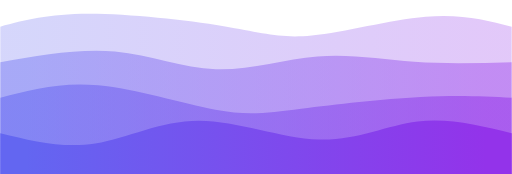
t = 0.00 s
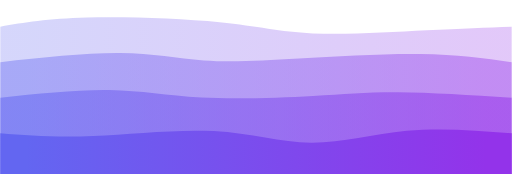
t = 0.75 s
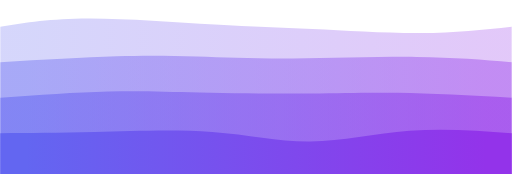
t = 1.25 s
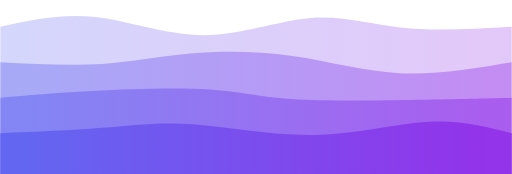
t = 2.00 s
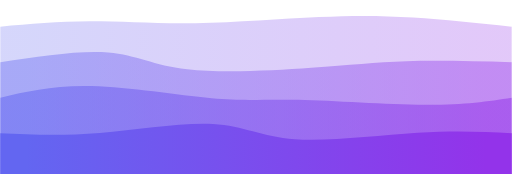
t = 2.75 s
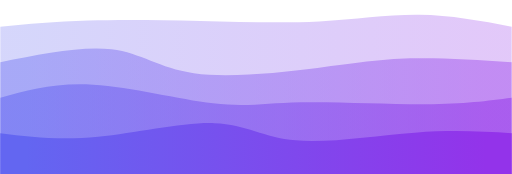
t = 3.25 s

The animated SVG that drew these frames (rendered in a browser with its animation timeline set to each time). Animation: 4 CSS @keyframes rules; one cycle of 4.00 s, repeats indefinitely.

<svg width="100%" height="100%" id="svg" viewBox="0 0 1440 490" xmlns="http://www.w3.org/2000/svg" class="transition duration-300 ease-in-out delay-150"><style>
          .path-0{
            animation:pathAnim-0 4s;
            animation-timing-function: linear;
            animation-iteration-count: infinite;
          }
          @keyframes pathAnim-0{
            0%{
              d: path("M 0,500 L 0,75 C 67.55023923444975,57.07655502392345 135.1004784688995,39.153110047846894 249,39 C 362.8995215311005,38.846889952153106 523.1483253588516,56.464114832535884 629,74 C 734.8516746411484,91.53588516746412 786.3062200956937,108.99043062200957 877,100 C 967.6937799043063,91.00956937799043 1097.6267942583734,55.57416267942583 1198,47 C 1298.3732057416266,38.42583732057417 1369.1866028708132,56.71291866028709 1440,75 L 1440,500 L 0,500 Z");
            }
            25%{
              d: path("M 0,500 L 0,75 C 66.07655502392345,65.9377990430622 132.1531100478469,56.875598086124405 242,53 C 351.8468899521531,49.124401913875595 505.46411483253587,50.43540669856459 614,59 C 722.5358851674641,67.56459330143541 785.9904306220095,83.38277511961722 881,92 C 976.0095693779905,100.61722488038278 1102.5741626794259,102.03349282296651 1201,98 C 1299.4258373205741,93.96650717703349 1369.712918660287,84.48325358851675 1440,75 L 1440,500 L 0,500 Z");
            }
            50%{
              d: path("M 0,500 L 0,75 C 86.29665071770336,56.13875598086125 172.59330143540672,37.27751196172249 268,48 C 363.4066985645933,58.72248803827751 467.92344497607655,99.02870813397129 573,99 C 678.0765550239234,98.97129186602871 783.7129186602871,58.60765550239234 874,51 C 964.2870813397129,43.39234449760766 1039.2248803827752,68.54066985645933 1131,78 C 1222.7751196172248,87.45933014354067 1331.3875598086124,81.22966507177034 1440,75 L 1440,500 L 0,500 Z");
            }
            75%{
              d: path("M 0,500 L 0,75 C 80.27751196172247,71.38277511961722 160.55502392344494,67.76555023923444 247,64 C 333.44497607655506,60.23444976076555 426.0574162679426,56.32057416267943 542,54 C 657.9425837320574,51.67942583732057 797.2153110047848,50.95215311004785 905,47 C 1012.7846889952152,43.04784688995215 1089.0813397129186,35.87081339712919 1173,40 C 1256.9186602870814,44.12918660287081 1348.4593301435407,59.56459330143541 1440,75 L 1440,500 L 0,500 Z");
            }
            100%{
              d: path("M 0,500 L 0,75 C 67.55023923444975,57.07655502392345 135.1004784688995,39.153110047846894 249,39 C 362.8995215311005,38.846889952153106 523.1483253588516,56.464114832535884 629,74 C 734.8516746411484,91.53588516746412 786.3062200956937,108.99043062200957 877,100 C 967.6937799043063,91.00956937799043 1097.6267942583734,55.57416267942583 1198,47 C 1298.3732057416266,38.42583732057417 1369.1866028708132,56.71291866028709 1440,75 L 1440,500 L 0,500 Z");
            }
          }</style><defs><linearGradient id="gradient" x1="0%" y1="50%" x2="100%" y2="50%"><stop offset="5%" stop-color="#6366f1"></stop><stop offset="95%" stop-color="#9333ea"></stop></linearGradient></defs><path d="M 0,500 L 0,75 C 67.55023923444975,57.07655502392345 135.1004784688995,39.153110047846894 249,39 C 362.8995215311005,38.846889952153106 523.1483253588516,56.464114832535884 629,74 C 734.8516746411484,91.53588516746412 786.3062200956937,108.99043062200957 877,100 C 967.6937799043063,91.00956937799043 1097.6267942583734,55.57416267942583 1198,47 C 1298.3732057416266,38.42583732057417 1369.1866028708132,56.71291866028709 1440,75 L 1440,500 L 0,500 Z" stroke="none" stroke-width="0" fill="url(#gradient)" fill-opacity="0.265" class="transition-all duration-300 ease-in-out delay-150 path-0"></path><style>
          .path-1{
            animation:pathAnim-1 4s;
            animation-timing-function: linear;
            animation-iteration-count: infinite;
          }
          @keyframes pathAnim-1{
            0%{
              d: path("M 0,500 L 0,175 C 111.28229665071768,155.44976076555025 222.56459330143537,135.89952153110048 323,145 C 423.43540669856463,154.10047846889952 513.0239234449762,191.85167464114832 607,195 C 700.9760765550238,198.14832535885168 799.3397129186603,166.69377990430624 893,159 C 986.6602870813397,151.30622009569376 1075.6172248803828,167.3732057416268 1166,174 C 1256.3827751196172,180.6267942583732 1348.1913875598086,177.8133971291866 1440,175 L 1440,500 L 0,500 Z");
            }
            25%{
              d: path("M 0,500 L 0,175 C 124.49760765550238,163.98564593301435 248.99521531100476,152.9712918660287 341,151 C 433.00478468899524,149.0287081339713 492.5167464114834,156.10047846889952 562,162 C 631.4832535885166,167.89952153110048 710.9377990430623,172.62679425837322 823,167 C 935.0622009569377,161.37320574162678 1079.7320574162677,145.39234449760767 1188,145 C 1296.2679425837323,144.60765550239233 1368.1339712918661,159.80382775119617 1440,175 L 1440,500 L 0,500 Z");
            }
            50%{
              d: path("M 0,500 L 0,175 C 99.11961722488039,180.17703349282294 198.23923444976077,185.35406698564591 285,180 C 371.7607655502392,174.64593301435409 446.1626794258374,158.76076555023926 534,151 C 621.8373205741626,143.23923444976074 723.11004784689,143.60287081339715 823,158 C 922.88995215311,172.39712918660285 1021.3971291866028,200.82775119617224 1124,206 C 1226.6028708133972,211.17224880382776 1333.3014354066986,193.08612440191388 1440,175 L 1440,500 L 0,500 Z");
            }
            75%{
              d: path("M 0,500 L 0,175 C 116.38277511961724,150.7799043062201 232.76555023923447,126.55980861244021 310,137 C 387.23444976076553,147.4401913875598 425.32057416267946,192.5406698564593 524,210 C 622.6794258373205,227.4593301435407 781.9521531100478,217.27751196172252 893,202 C 1004.0478468899522,186.72248803827748 1066.8708133971293,166.34928229665073 1150,161 C 1233.1291866028707,155.65071770334927 1336.5645933014353,165.32535885167465 1440,175 L 1440,500 L 0,500 Z");
            }
            100%{
              d: path("M 0,500 L 0,175 C 111.28229665071768,155.44976076555025 222.56459330143537,135.89952153110048 323,145 C 423.43540669856463,154.10047846889952 513.0239234449762,191.85167464114832 607,195 C 700.9760765550238,198.14832535885168 799.3397129186603,166.69377990430624 893,159 C 986.6602870813397,151.30622009569376 1075.6172248803828,167.3732057416268 1166,174 C 1256.3827751196172,180.6267942583732 1348.1913875598086,177.8133971291866 1440,175 L 1440,500 L 0,500 Z");
            }
          }</style><defs><linearGradient id="gradient" x1="0%" y1="50%" x2="100%" y2="50%"><stop offset="5%" stop-color="#F78DA7"></stop><stop offset="95%" stop-color="#8ED1FC"></stop></linearGradient></defs><path d="M 0,500 L 0,175 C 111.28229665071768,155.44976076555025 222.56459330143537,135.89952153110048 323,145 C 423.43540669856463,154.10047846889952 513.0239234449762,191.85167464114832 607,195 C 700.9760765550238,198.14832535885168 799.3397129186603,166.69377990430624 893,159 C 986.6602870813397,151.30622009569376 1075.6172248803828,167.3732057416268 1166,174 C 1256.3827751196172,180.6267942583732 1348.1913875598086,177.8133971291866 1440,175 L 1440,500 L 0,500 Z" stroke="none" stroke-width="0" fill="url(#gradient)" fill-opacity="0.4" class="transition-all duration-300 ease-in-out delay-150 path-1"></path><style>
          .path-2{
            animation:pathAnim-2 4s;
            animation-timing-function: linear;
            animation-iteration-count: infinite;
          }
          @keyframes pathAnim-2{
            0%{
              d: path("M 0,500 L 0,275 C 84.31578947368422,252.5693779904306 168.63157894736844,230.13875598086125 276,240 C 383.36842105263156,249.86124401913875 513.7894736842105,292.0143540669857 606,309 C 698.2105263157895,325.9856459330143 752.2105263157894,317.80382775119614 847,306 C 941.7894736842106,294.19617224880386 1077.3684210526317,278.7703349282297 1183,273 C 1288.6315789473683,267.2296650717703 1364.3157894736842,271.11483253588517 1440,275 L 1440,500 L 0,500 Z");
            }
            25%{
              d: path("M 0,500 L 0,275 C 116.89952153110048,267.1531100478469 233.79904306220095,259.3062200956938 318,258 C 402.20095693779905,256.6937799043062 453.7033492822967,261.9282296650718 553,263 C 652.2966507177033,264.0717703349282 799.3875598086125,260.98086124401914 891,258 C 982.6124401913875,255.01913875598086 1018.7464114832537,252.14832535885165 1101,255 C 1183.2535885167463,257.85167464114835 1311.6267942583731,266.42583732057415 1440,275 L 1440,500 L 0,500 Z");
            }
            50%{
              d: path("M 0,500 L 0,275 C 76.50717703349284,268.21531100478467 153.01435406698567,261.43062200956933 259,256 C 364.9856459330143,250.56937799043064 500.4497607655501,246.49282296650716 590,252 C 679.5502392344499,257.50717703349284 723.1866028708134,272.5980861244019 820,279 C 916.8133971291866,285.4019138755981 1066.8038277511962,283.11483253588517 1179,281 C 1291.1961722488038,278.88516746411483 1365.598086124402,276.9425837320574 1440,275 L 1440,500 L 0,500 Z");
            }
            75%{
              d: path("M 0,500 L 0,275 C 75.15789473684208,253.76555023923447 150.31578947368416,232.53110047846891 257,238 C 363.68421052631584,243.46889952153109 501.8947368421053,275.6411483253588 597,285 C 692.1052631578947,294.3588516746412 744.1052631578947,280.90430622009575 845,282 C 945.8947368421053,283.09569377990425 1095.6842105263158,298.7416267942584 1203,300 C 1310.3157894736842,301.2583732057416 1375.157894736842,288.1291866028708 1440,275 L 1440,500 L 0,500 Z");
            }
            100%{
              d: path("M 0,500 L 0,275 C 84.31578947368422,252.5693779904306 168.63157894736844,230.13875598086125 276,240 C 383.36842105263156,249.86124401913875 513.7894736842105,292.0143540669857 606,309 C 698.2105263157895,325.9856459330143 752.2105263157894,317.80382775119614 847,306 C 941.7894736842106,294.19617224880386 1077.3684210526317,278.7703349282297 1183,273 C 1288.6315789473683,267.2296650717703 1364.3157894736842,271.11483253588517 1440,275 L 1440,500 L 0,500 Z");
            }
          }</style><defs><linearGradient id="gradient" x1="0%" y1="50%" x2="100%" y2="50%"><stop offset="5%" stop-color="#F78DA7"></stop><stop offset="95%" stop-color="#8ED1FC"></stop></linearGradient></defs><path d="M 0,500 L 0,275 C 84.31578947368422,252.5693779904306 168.63157894736844,230.13875598086125 276,240 C 383.36842105263156,249.86124401913875 513.7894736842105,292.0143540669857 606,309 C 698.2105263157895,325.9856459330143 752.2105263157894,317.80382775119614 847,306 C 941.7894736842106,294.19617224880386 1077.3684210526317,278.7703349282297 1183,273 C 1288.6315789473683,267.2296650717703 1364.3157894736842,271.11483253588517 1440,275 L 1440,500 L 0,500 Z" stroke="none" stroke-width="0" fill="url(#gradient)" fill-opacity="0.53" class="transition-all duration-300 ease-in-out delay-150 path-2"></path><style>
          .path-3{
            animation:pathAnim-3 4s;
            animation-timing-function: linear;
            animation-iteration-count: infinite;
          }
          @keyframes pathAnim-3{
            0%{
              d: path("M 0,500 L 0,375 C 88.22966507177034,396.56937799043067 176.45933014354068,418.1387559808613 267,404 C 357.5406698564593,389.8612440191387 450.3923444976076,340.0143540669857 559,340 C 667.6076555023924,339.9856459330143 791.9712918660288,389.8038277511962 897,393 C 1002.0287081339712,396.1961722488038 1087.7224880382773,352.77033492822966 1175,342 C 1262.2775119617227,331.22966507177034 1351.1387559808613,353.11483253588517 1440,375 L 1440,500 L 0,500 Z");
            }
            25%{
              d: path("M 0,500 L 0,375 C 75.1866028708134,376.0909090909091 150.3732057416268,377.1818181818182 259,376 C 367.6267942583732,374.8181818181818 509.6937799043063,371.3636363636363 615,379 C 720.3062200956937,386.6363636363637 788.8516746411483,405.3636363636364 868,405 C 947.1483253588517,404.6363636363636 1036.8995215311006,385.1818181818182 1134,377 C 1231.1004784688994,368.8181818181818 1335.5502392344497,371.9090909090909 1440,375 L 1440,500 L 0,500 Z");
            }
            50%{
              d: path("M 0,500 L 0,375 C 100.14354066985646,371.0478468899521 200.28708133971293,367.09569377990425 286,360 C 371.7129186602871,352.90430622009575 442.9952153110048,342.665071770335 542,350 C 641.0047846889952,357.334928229665 767.7320574162678,382.24401913875596 886,380 C 1004.2679425837322,377.75598086124404 1114.0765550239237,348.35885167464113 1205,343 C 1295.9234449760763,337.64114832535887 1367.961722488038,356.32057416267946 1440,375 L 1440,500 L 0,500 Z");
            }
            75%{
              d: path("M 0,500 L 0,375 C 82.46889952153109,381.5933014354067 164.93779904306217,388.1866028708134 278,379 C 391.06220095693783,369.8133971291866 534.7177033492824,344.84688995215316 618,349 C 701.2822966507176,353.15311004784684 724.1913875598086,386.42583732057415 811,396 C 897.8086124401914,405.57416267942585 1048.5167464114834,391.44976076555025 1164,384 C 1279.4832535885166,376.55023923444975 1359.7416267942583,375.77511961722485 1440,375 L 1440,500 L 0,500 Z");
            }
            100%{
              d: path("M 0,500 L 0,375 C 88.22966507177034,396.56937799043067 176.45933014354068,418.1387559808613 267,404 C 357.5406698564593,389.8612440191387 450.3923444976076,340.0143540669857 559,340 C 667.6076555023924,339.9856459330143 791.9712918660288,389.8038277511962 897,393 C 1002.0287081339712,396.1961722488038 1087.7224880382773,352.77033492822966 1175,342 C 1262.2775119617227,331.22966507177034 1351.1387559808613,353.11483253588517 1440,375 L 1440,500 L 0,500 Z");
            }
          }</style><defs><linearGradient id="gradient" x1="0%" y1="50%" x2="100%" y2="50%"><stop offset="5%" stop-color="#F78DA7"></stop><stop offset="95%" stop-color="#8ED1FC"></stop></linearGradient></defs><path d="M 0,500 L 0,375 C 88.22966507177034,396.56937799043067 176.45933014354068,418.1387559808613 267,404 C 357.5406698564593,389.8612440191387 450.3923444976076,340.0143540669857 559,340 C 667.6076555023924,339.9856459330143 791.9712918660288,389.8038277511962 897,393 C 1002.0287081339712,396.1961722488038 1087.7224880382773,352.77033492822966 1175,342 C 1262.2775119617227,331.22966507177034 1351.1387559808613,353.11483253588517 1440,375 L 1440,500 L 0,500 Z" stroke="none" stroke-width="0" fill="url(#gradient)" fill-opacity="1" class="transition-all duration-300 ease-in-out delay-150 path-3"></path></svg>
